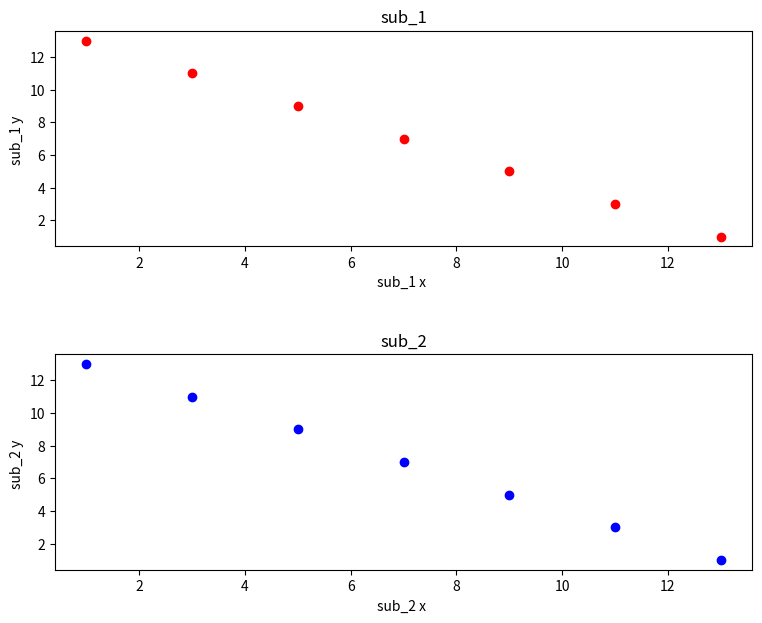

The script that saved this image:
import matplotlib.pyplot as plt
import numpy as np

fig , axes = plt.subplots(2,1, figsize=(9, 7))

#add space between graphs
fig.subplots_adjust(hspace = 0.5)

x = [1,3,5,7,9,11,13]
y = [13,11,9,7,5,3,1]

axes[0].scatter(x,y ,color="red")
axes[0].set_title("sub_1")
axes[0].set_xlabel("sub_1 x ")
axes[0].set_ylabel("sub_1 y ")


axes[1].scatter(x,y , color="blue")
axes[1].set_title("sub_2")
axes[1].set_xlabel("sub_2 x ")
axes[1].set_ylabel("sub_2 y ")


